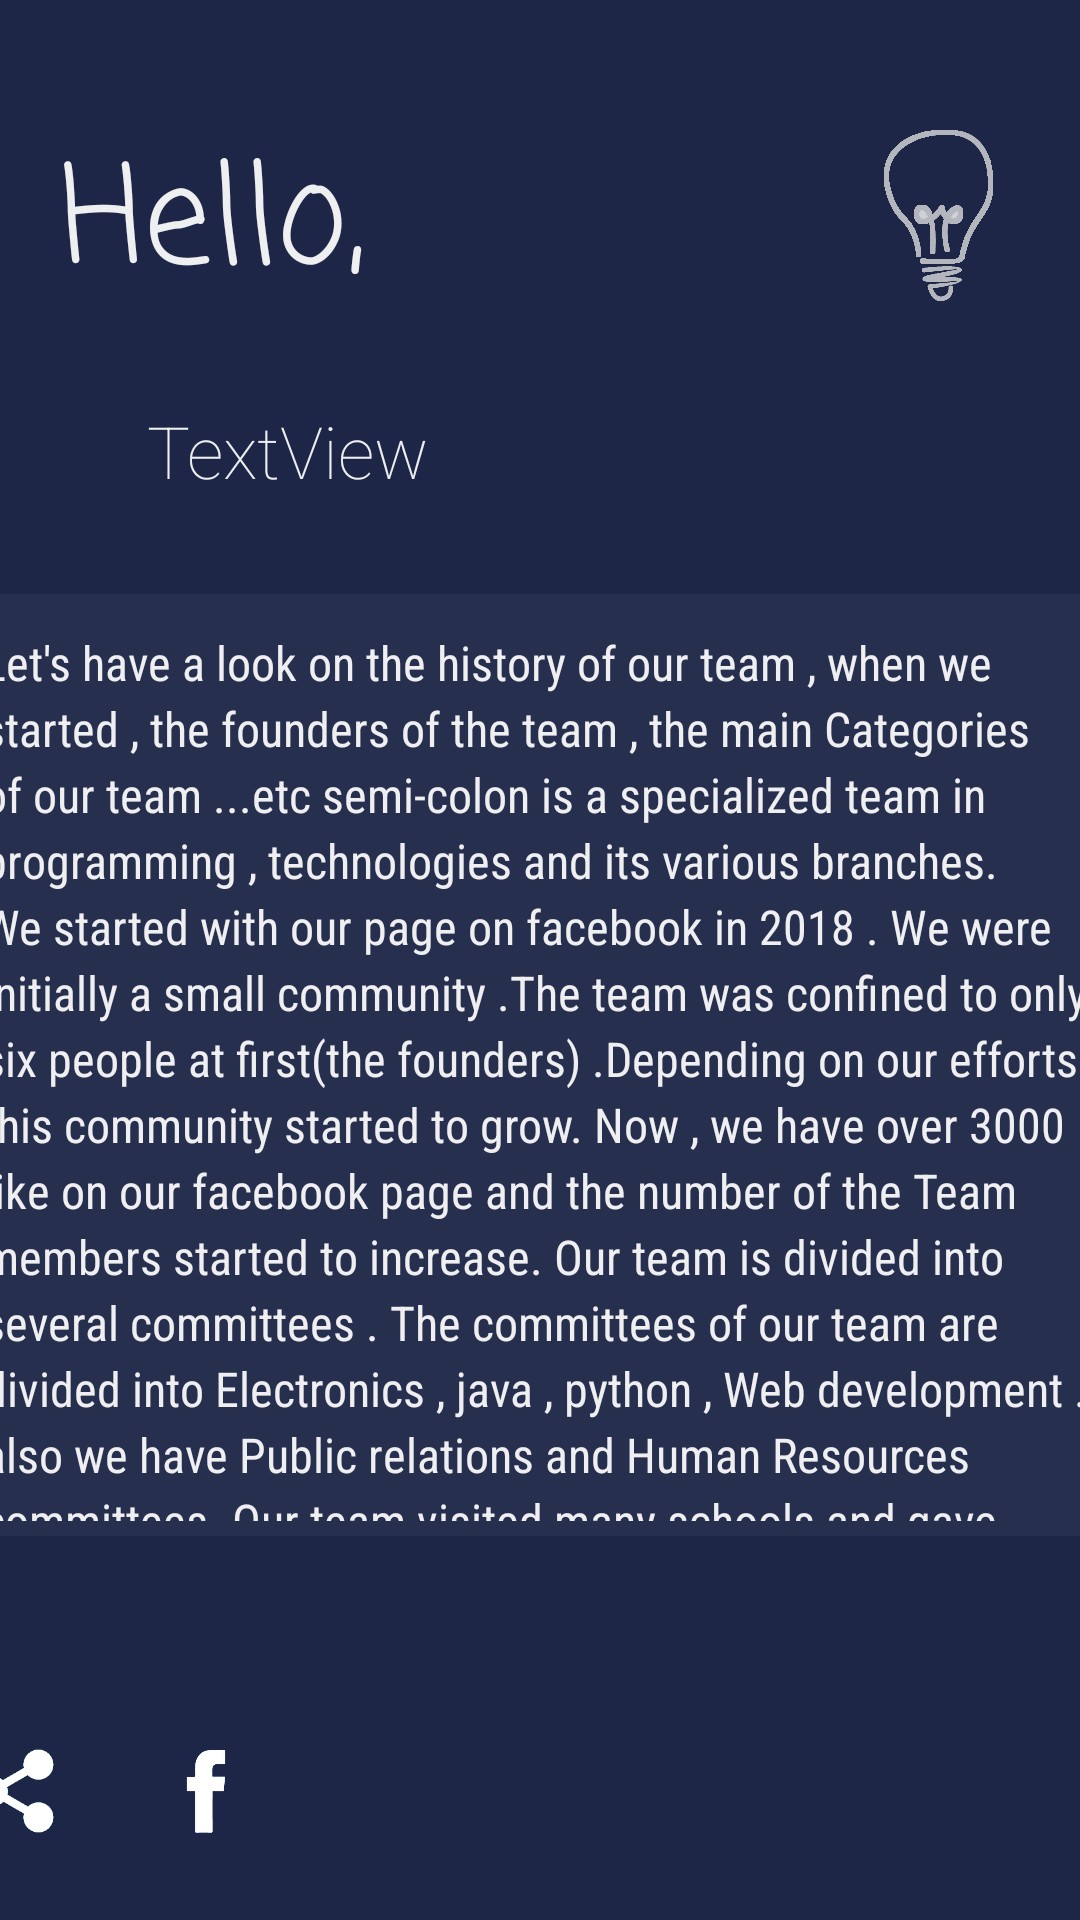

The Android layout XML behind this screen, and the referenced resources:
<!-- AndroidManifest.xml: application theme AppTheme -->
<!-- res/layout/fragment_home.xml -->
<?xml version="1.0" encoding="utf-8"?>
<androidx.constraintlayout.widget.ConstraintLayout xmlns:android="http://schemas.android.com/apk/res/android"
    xmlns:app="http://schemas.android.com/apk/res-auto"
    xmlns:tools="http://schemas.android.com/tools"
    android:layout_width="match_parent"
    android:layout_height="match_parent"
    android:background="@color/colorPrimary">

    <TextView
        android:id="@+id/textView2"
        android:layout_width="143dp"
        android:layout_height="62dp"
        android:layout_marginStart="20dp"
        android:fontFamily="casual"
        android:text="@string/hello"
        android:textColor="#F0FCFCFC"
        android:textSize="45sp"
        app:layout_constraintBottom_toTopOf="@+id/avatar"
        app:layout_constraintStart_toStartOf="parent"
        app:layout_constraintTop_toTopOf="parent"
        app:layout_constraintVertical_bias="0.759" />

    <ImageView
        android:id="@+id/imageView13"
        android:layout_width="62dp"
        android:layout_height="62dp"
        android:layout_marginEnd="16dp"
        app:layout_constraintBottom_toBottomOf="@+id/textView2"
        app:layout_constraintEnd_toEndOf="parent"
        app:layout_constraintTop_toTopOf="@+id/textView2"
        app:layout_constraintVertical_bias="0.0"
        app:srcCompat="@drawable/finallamp" />

    <TextView
        android:id="@+id/email"
        android:layout_width="287dp"
        android:layout_height="39dp"
        android:layout_marginTop="64dp"
        android:layout_marginEnd="24dp"
        android:layout_marginBottom="8dp"
        android:capitalize="sentences"
        android:fontFamily="sans-serif-thin"
        android:text="TextView"
        android:textColor="#F0FCFCFC"
        android:textSize="24sp"
        android:textStyle="normal"
        app:layout_constraintBottom_toBottomOf="@+id/avatar"
        app:layout_constraintEnd_toEndOf="parent"
        app:layout_constraintTop_toTopOf="parent"
        app:layout_constraintVertical_bias="1.0" />

    <ImageView
        android:id="@+id/avatar"
        android:layout_width="65dp"
        android:layout_height="65dp"
        android:layout_marginTop="116dp"
        app:layout_constraintEnd_toStartOf="@+id/email"
        app:layout_constraintHorizontal_bias="0.0"
        app:layout_constraintStart_toStartOf="@+id/textView2"
        app:layout_constraintTop_toTopOf="parent"
        app:srcCompat="@drawable/avatar1" />

    <ScrollView
        android:id="@+id/scrollView2"
        android:layout_width="393dp"
        android:layout_height="314dp"
        android:layout_marginBottom="128dp"
        android:background="@drawable/about"
        android:paddingLeft="5dp"
        android:paddingTop="5dp"
        android:paddingRight="5dp"
        android:paddingBottom="5dp"
        app:layout_constraintBottom_toBottomOf="parent"
        app:layout_constraintEnd_toEndOf="parent"
        app:layout_constraintStart_toStartOf="parent">

        <androidx.constraintlayout.widget.ConstraintLayout
            android:layout_width="match_parent"
            android:layout_height="match_parent"
            android:background="@color/about2"
            android:orientation="vertical"
            android:paddingLeft="7dp"
            android:paddingTop="7dp"
            android:paddingRight="7dp"
            android:paddingBottom="7dp">

            <TextView
                android:id="@+id/textView4"
                android:layout_width="373dp"
                android:layout_height="401dp"
                android:layout_marginBottom="216dp"
                android:fontFamily="sans-serif-condensed"
                android:text="@string/about"
                android:textColor="#F0FCFCFC"
                android:textSize="16sp"
                app:layout_constraintBottom_toBottomOf="parent"
                app:layout_constraintEnd_toEndOf="parent"
                app:layout_constraintStart_toStartOf="parent"
                app:layout_constraintTop_toTopOf="parent"
                app:lineHeight="22dp" />

        </androidx.constraintlayout.widget.ConstraintLayout>
    </ScrollView>

    <ImageView
        android:id="@+id/share"
        android:layout_width="46dp"
        android:layout_height="50dp"
        app:layout_constraintStart_toStartOf="@+id/scrollView2"
        app:layout_constraintTop_toTopOf="@+id/face"
        app:srcCompat="@drawable/shre22" />

    <ImageView
        android:id="@+id/face"
        android:layout_width="46dp"
        android:layout_height="50dp"
        android:layout_marginStart="16dp"
        android:layout_marginTop="60dp"
        app:layout_constraintStart_toEndOf="@+id/share"
        app:layout_constraintTop_toBottomOf="@+id/scrollView2"
        app:srcCompat="@drawable/face11" />

</androidx.constraintlayout.widget.ConstraintLayout>
<!-- resources referenced by this layout -->
<resources>
  <color name="about2">#272F4E</color>
  <color name="colorPrimary">#1D2647</color>
  <!-- drawable about (drawable) -->
  <?xml version="1.0" encoding="utf-8"?>
  <shape xmlns:android="http://schemas.android.com/apk/res/android">
      <solid
          android:color="@color/about2"
          />
      <corners
          android:radius="15dp"
          />
  </shape>
  <!-- drawable face11: png bitmap (drawable, 10729 bytes) -->
  <!-- drawable finallamp: png bitmap (drawable, 47833 bytes) -->
  <!-- drawable shre22: png bitmap (drawable, 7384 bytes) -->
  <string name="about">Let\'s have a look on the history of our team , when we started , the founders of the team , the main Categories of our team ...etc
  semi-colon is a specialized team in programming , technologies and its various branches. We started with our page on facebook in 2018 . We were initially a small community .The team was confined to only six people at first(the founders)
  .Depending on our efforts this community started to grow. Now , we have over 3000 like on our facebook page and the number of the Team members started to increase.
  Our team is divided into several committees . The committees of our team are divided into Electronics , java , python , Web development . also we have Public relations and Human Resources committees.
  Our team visited many schools and gave many training sessions and courses
  </string>
  <string name="hello">Hello,</string>
  <style name="AppTheme" parent="Theme.AppCompat.Light.NoActionBar">
          
          <item name="colorPrimary">@color/colorPrimary</item>
          <item name="colorPrimaryDark">@color/colorPrimaryDark</item>
          <item name="colorAccent">@color/colorAccent</item>
      </style>
  <color name="colorPrimaryDark">#171E3A</color>
  <color name="colorAccent">#000000</color>
</resources>
